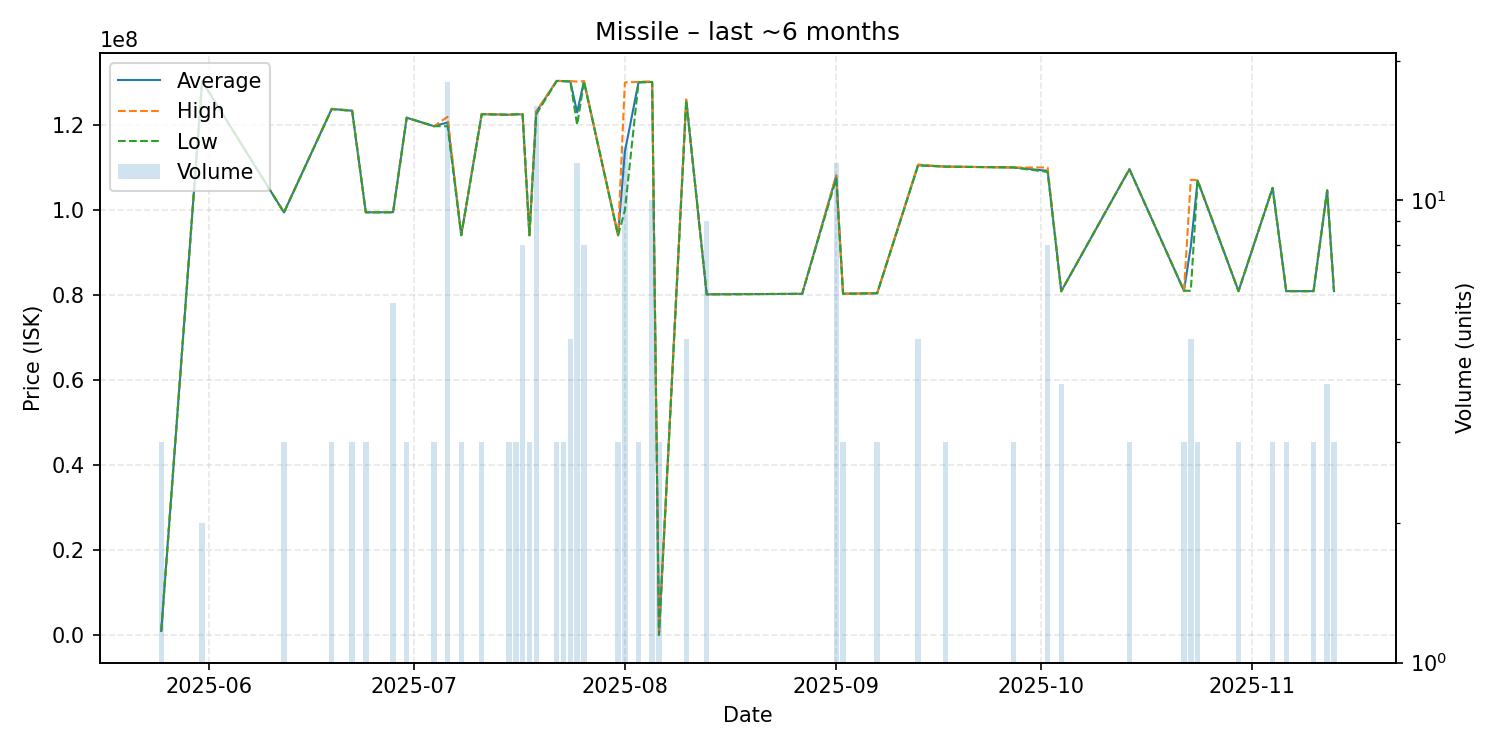

The file beside this chart, header and first rows:
date, average, highest, lowest, order_count, volume
2025-05-25, 1010000, 1010000, 1010000, 1, 3
2025-05-31, 130300000, 130300000, 130300000, 1, 2
2025-06-12, 99426667, 99430000, 99420000, 2, 3
2025-06-19, 123766667, 123800000, 123700000, 2, 3
2025-06-22, 123333333, 123400000, 123300000, 2, 3
2025-06-24, 99460000, 99465000, 99455000, 3, 3
2025-06-28, 99476667, 99490000, 99455000, 4, 6
2025-06-30, 121700000, 121700000, 121700000, 1, 3
2025-07-04, 119700000, 119700000, 119700000, 1, 3
2025-07-06, 120577778, 121900000, 119700000, 8, 18
2025-07-08, 94076667, 94080000, 94070000, 2, 3
2025-07-11, 122533333, 122600000, 122500000, 2, 3
2025-07-15, 122400000, 122400000, 122400000, 1, 3
2025-07-16, 122500000, 122500000, 122500000, 1, 3
2025-07-17, 122500000, 122500000, 122500000, 1, 8
2025-07-18, 94060000, 94060000, 94060000, 1, 3
2025-07-19, 123037500, 123200000, 122500000, 8, 16
2025-07-22, 130366667, 130400000, 130300000, 2, 3
2025-07-23, 130300000, 130300000, 130300000, 1, 3
2025-07-24, 130240000, 130300000, 130200000, 2, 5
2025-07-25, 122946667, 130200000, 120000000, 6, 12
2025-07-26, 130287500, 130300000, 130200000, 2, 8
2025-07-31, 94056667, 94060000, 94050000, 2, 3
2025-08-01, 113689231, 130000000, 99900000, 5, 13
2025-08-03, 130033333, 130100000, 130000000, 2, 3
2025-08-05, 130110000, 130300000, 130100000, 3, 10
2025-08-06, 94650, 94650, 94650, 1, 3
2025-08-10, 125840000, 126000000, 125800000, 3, 5
2025-08-13, 80172222, 80180000, 80150000, 3, 9
2025-08-26, 80280000, 80280000, 80280000, 1, 1
2025-08-27, 80290000, 80290000, 80290000, 1, 1
2025-09-01, 108008333, 108200000, 107400000, 5, 12
2025-09-02, 80310000, 80310000, 80310000, 3, 3
2025-09-07, 80416667, 80430000, 80410000, 2, 3
2025-09-13, 110520000, 110700000, 110500000, 3, 5
2025-09-17, 110200000, 110200000, 110200000, 1, 3
2025-09-27, 110000000, 110000000, 110000000, 1, 3
2025-10-02, 109212500, 110000000, 108950000, 3, 8
2025-10-04, 80900000, 80900000, 80900000, 1, 4
2025-10-14, 109600000, 109600000, 109600000, 1, 3
2025-10-22, 81016667, 81030000, 81010000, 2, 3
2025-10-23, 91440000, 107100000, 81000000, 3, 5
2025-10-24, 106933333, 107000000, 106900000, 2, 3
2025-10-30, 80920000, 80920000, 80920000, 1, 3
2025-11-04, 105200000, 105200000, 105200000, 1, 3
2025-11-06, 80916667, 80920000, 80910000, 2, 3
2025-11-10, 80920000, 80920000, 80920000, 1, 3
2025-11-12, 104600000, 104600000, 104600000, 1, 4
2025-11-13, 80943333, 80950000, 80940000, 2, 3
